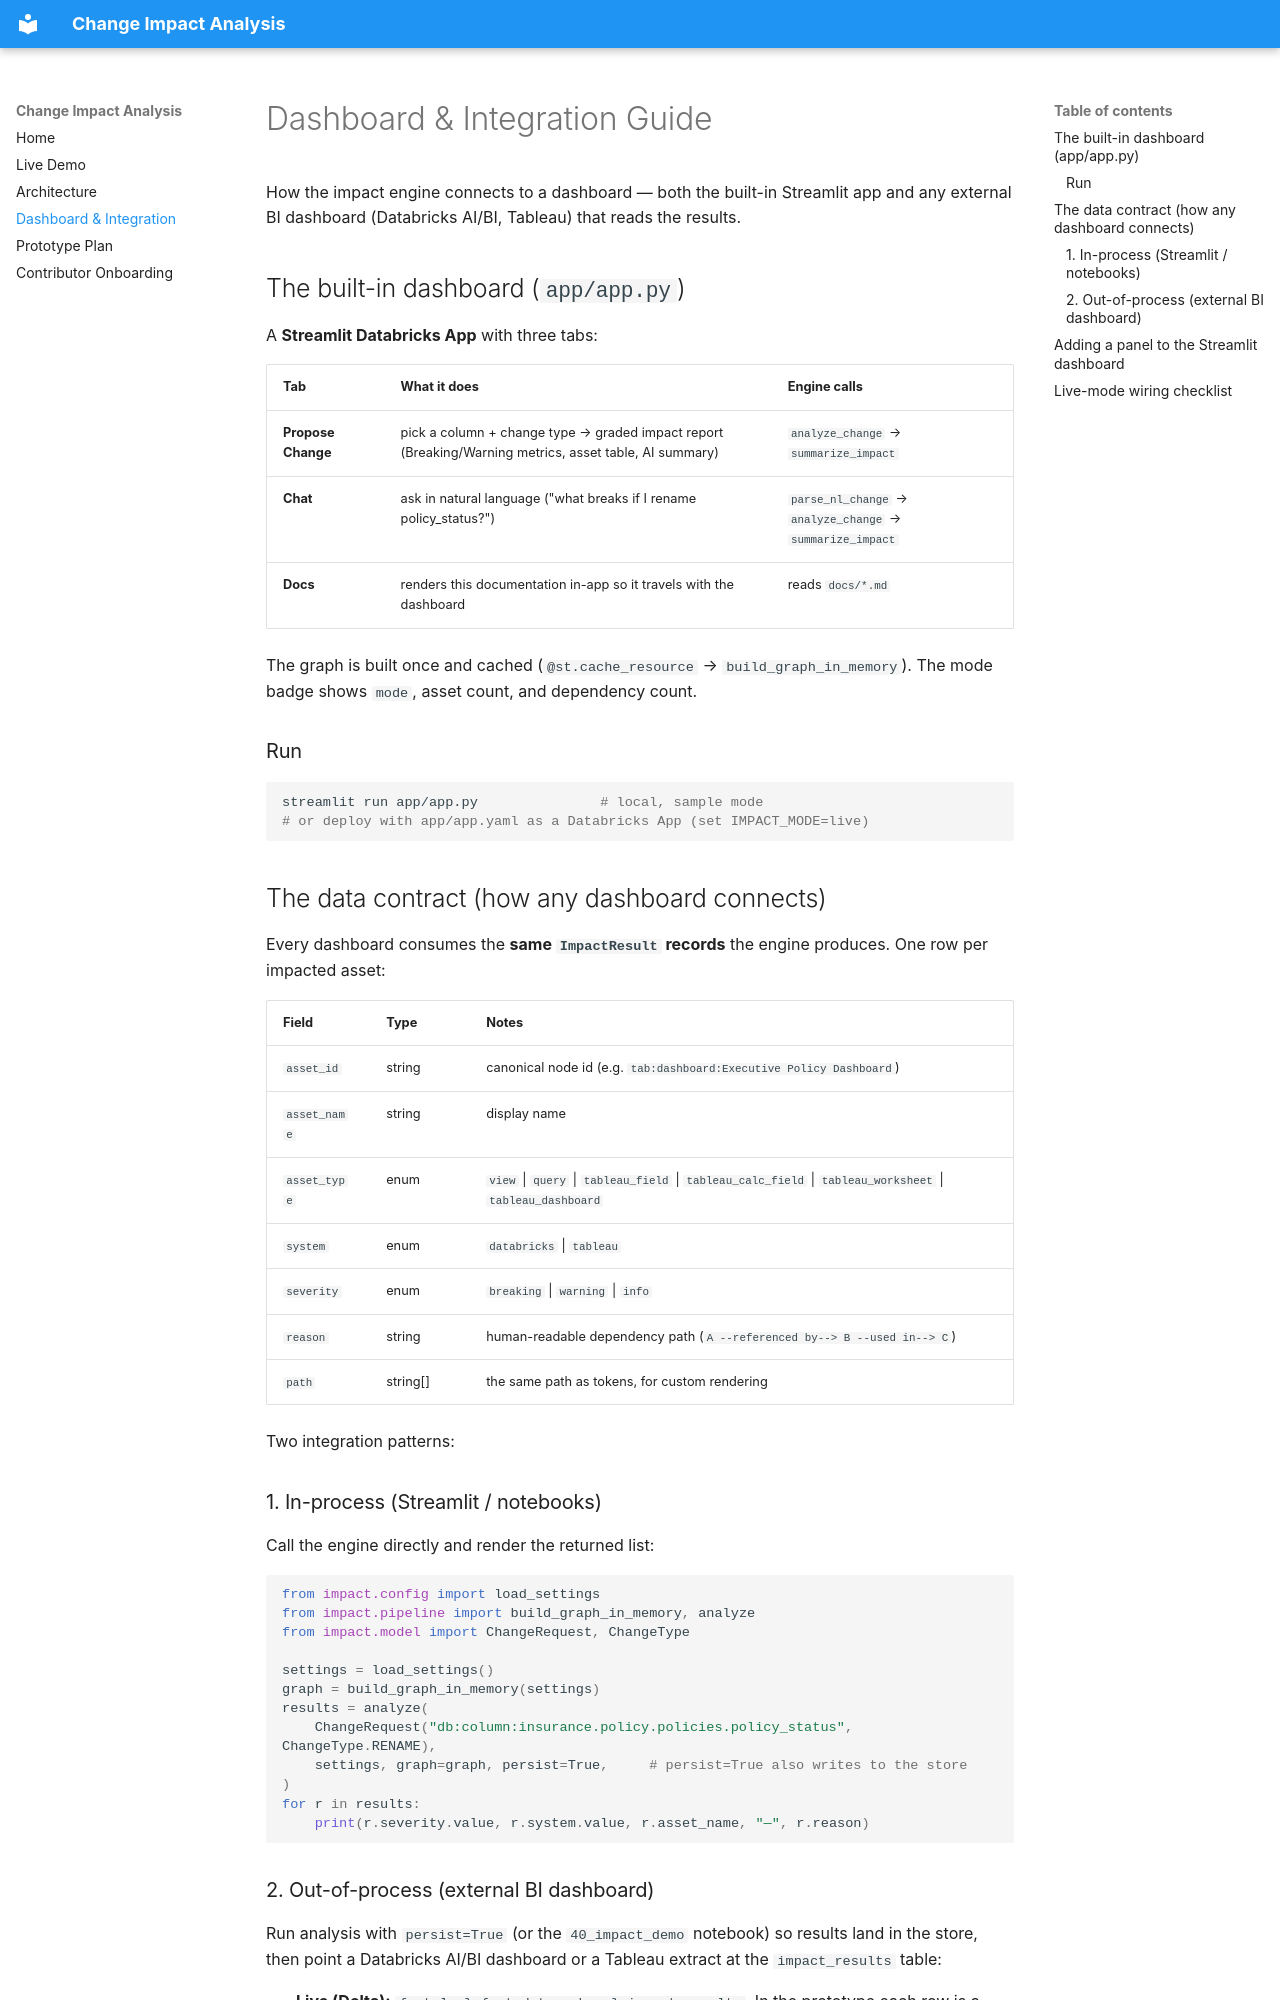

repository: priya-nidhi1/ImpactAnalysis · page: DASHBOARD/index.html · generator: mkdocs

# Dashboard & Integration Guide

How the impact engine connects to a dashboard — both the built-in Streamlit app
and any external BI dashboard (Databricks AI/BI, Tableau) that reads the results.

## The built-in dashboard (`app/app.py`)

A **Streamlit Databricks App** with three tabs:

| Tab | What it does | Engine calls |
|-----|--------------|--------------|
| **Propose Change** | pick a column + change type → graded impact report (Breaking/Warning metrics, asset table, AI summary) | `analyze_change` → `summarize_impact` |
| **Chat** | ask in natural language ("what breaks if I rename policy_status?") | `parse_nl_change` → `analyze_change` → `summarize_impact` |
| **Docs** | renders this documentation in-app so it travels with the dashboard | reads `docs/*.md` |

The graph is built once and cached (`@st.cache_resource` → `build_graph_in_memory`).
The mode badge shows `mode`, asset count, and dependency count.

### Run
```bash
streamlit run app/app.py               # local, sample mode
# or deploy with app/app.yaml as a Databricks App (set IMPACT_MODE=live)
```

## The data contract (how any dashboard connects)

Every dashboard consumes the **same `ImpactResult` records** the engine produces.
One row per impacted asset:

| Field | Type | Notes |
|-------|------|-------|
| `asset_id` | string | canonical node id (e.g. `tab:dashboard:Executive Policy Dashboard`) |
| `asset_name` | string | display name |
| `asset_type` | enum | `view` \| `query` \| `tableau_field` \| `tableau_calc_field` \| `tableau_worksheet` \| `tableau_dashboard` |
| `system` | enum | `databricks` \| `tableau` |
| `severity` | enum | `breaking` \| `warning` \| `info` |
| `reason` | string | human-readable dependency path (`A --referenced by--> B --used in--> C`) |
| `path` | string[] | the same path as tokens, for custom rendering |

Two integration patterns:

### 1. In-process (Streamlit / notebooks)
Call the engine directly and render the returned list:

```python
from impact.config import load_settings
from impact.pipeline import build_graph_in_memory, analyze
from impact.model import ChangeRequest, ChangeType

settings = load_settings()
graph = build_graph_in_memory(settings)
results = analyze(
    ChangeRequest("db:column:insurance.policy.policies.policy_status", ChangeType.RENAME),
    settings, graph=graph, persist=True,     # persist=True also writes to the store
)
for r in results:
    print(r.severity.value, r.system.value, r.asset_name, "—", r.reason)
```
